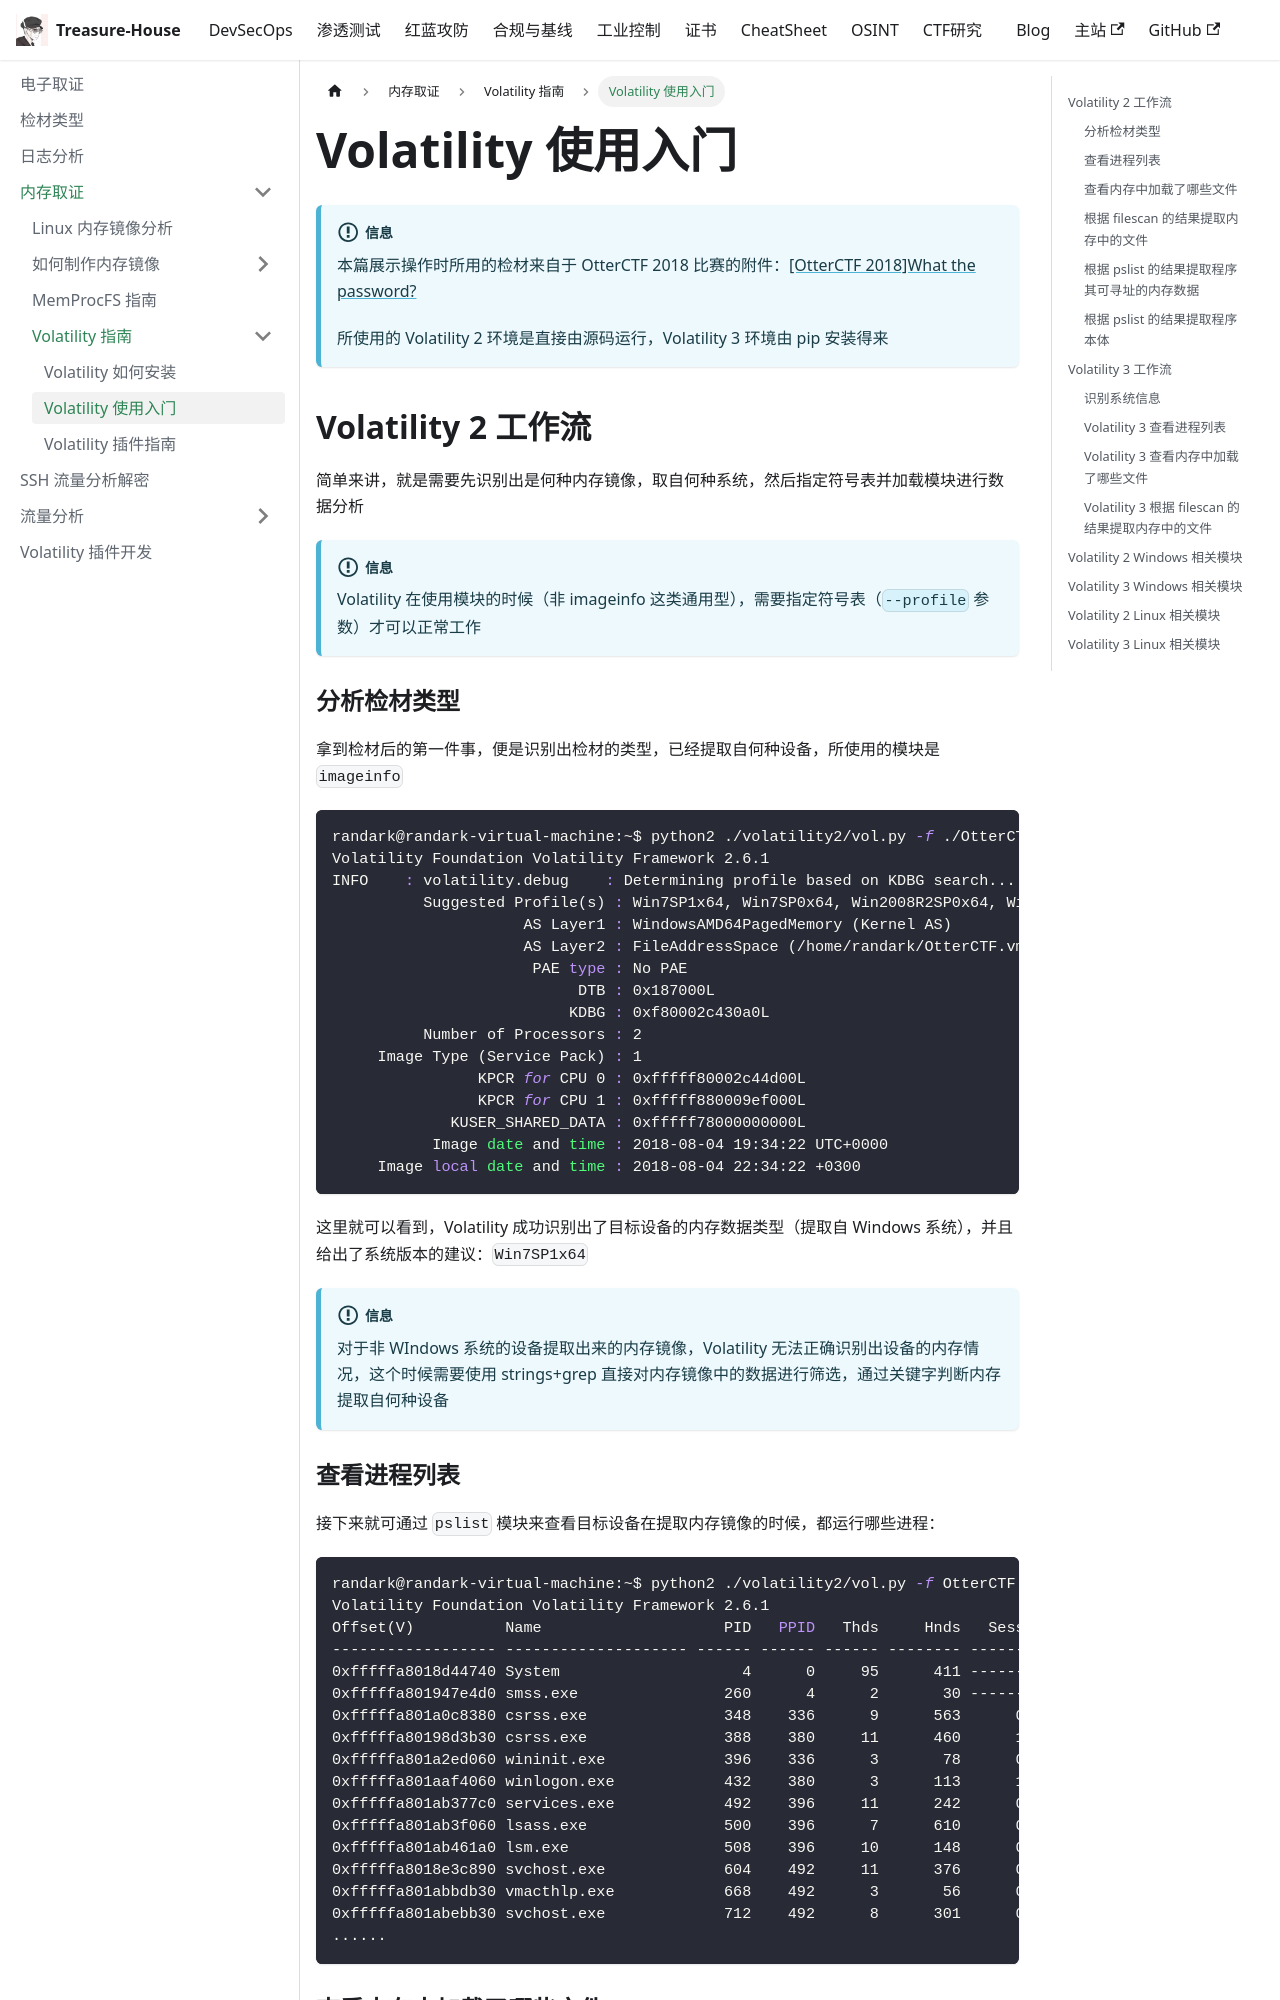

repository: Randark-JMT/Treasure-House · page: docs/Forensic/Memory-Forensic/Volatility/Volatility-intro/index.html · generator: docusaurus

---
sidebar_position: 1
sidebar_label: Volatility 使用入门
sidebar_class_name: green
---

# Volatility 使用入门

:::info
本篇展示操作时所用的检材来自于 OtterCTF 2018 比赛的附件：[[OtterCTF 2018]What the password?](https://www.ctfer.vip/problem/2458)

所使用的 Volatility 2 环境是直接由源码运行，Volatility 3 环境由 pip 安装得来
:::

## Volatility 2 工作流

简单来讲，就是需要先识别出是何种内存镜像，取自何种系统，然后指定符号表并加载模块进行数据分析

:::info
Volatility 在使用模块的时候（非 imageinfo 这类通用型），需要指定符号表（`--profile` 参数）才可以正常工作
:::

### 分析检材类型

拿到检材后的第一件事，便是识别出检材的类型，已经提取自何种设备，所使用的模块是 `imageinfo`

```shell
randark@randark-virtual-machine:~$ python2 ./volatility2/vol.py -f ./OtterCTF.vmem imageinfo
Volatility Foundation Volatility Framework 2.6.1
INFO    : volatility.debug    : Determining profile based on KDBG search...
          Suggested Profile(s) : Win7SP1x64, Win7SP0x64, Win2008R2SP0x64, Win2008R2SP1x64_24000, Win2008R2SP1x64_23418, Win2008R2SP1x64, Win7SP1x64_24000, Win7SP1x64_23418
                     AS Layer1 : WindowsAMD64PagedMemory (Kernel AS)
                     AS Layer2 : FileAddressSpace (/home/randark/OtterCTF.vmem)
                      PAE type : No PAE
                           DTB : 0x187000L
                          KDBG : 0xf80002c430a0L
          Number of Processors : 2
     Image Type (Service Pack) : 1
                KPCR for CPU 0 : 0xfffff80002c44d00L
                KPCR for CPU 1 : 0xfffff880009ef000L
             KUSER_SHARED_DATA : 0xfffff78000000000L
           Image date and time : 2018-08-04 19:34:22 UTC+0000
     Image local date and time : 2018-08-04 22:34:22 +0300
```

这里就可以看到，Volatility 成功识别出了目标设备的内存数据类型（提取自 Windows 系统），并且给出了系统版本的建议：`Win7SP1x64`

:::info
对于非 WIndows 系统的设备提取出来的内存镜像，Volatility 无法正确识别出设备的内存情况，这个时候需要使用 strings+grep 直接对内存镜像中的数据进行筛选，通过关键字判断内存提取自何种设备
:::
